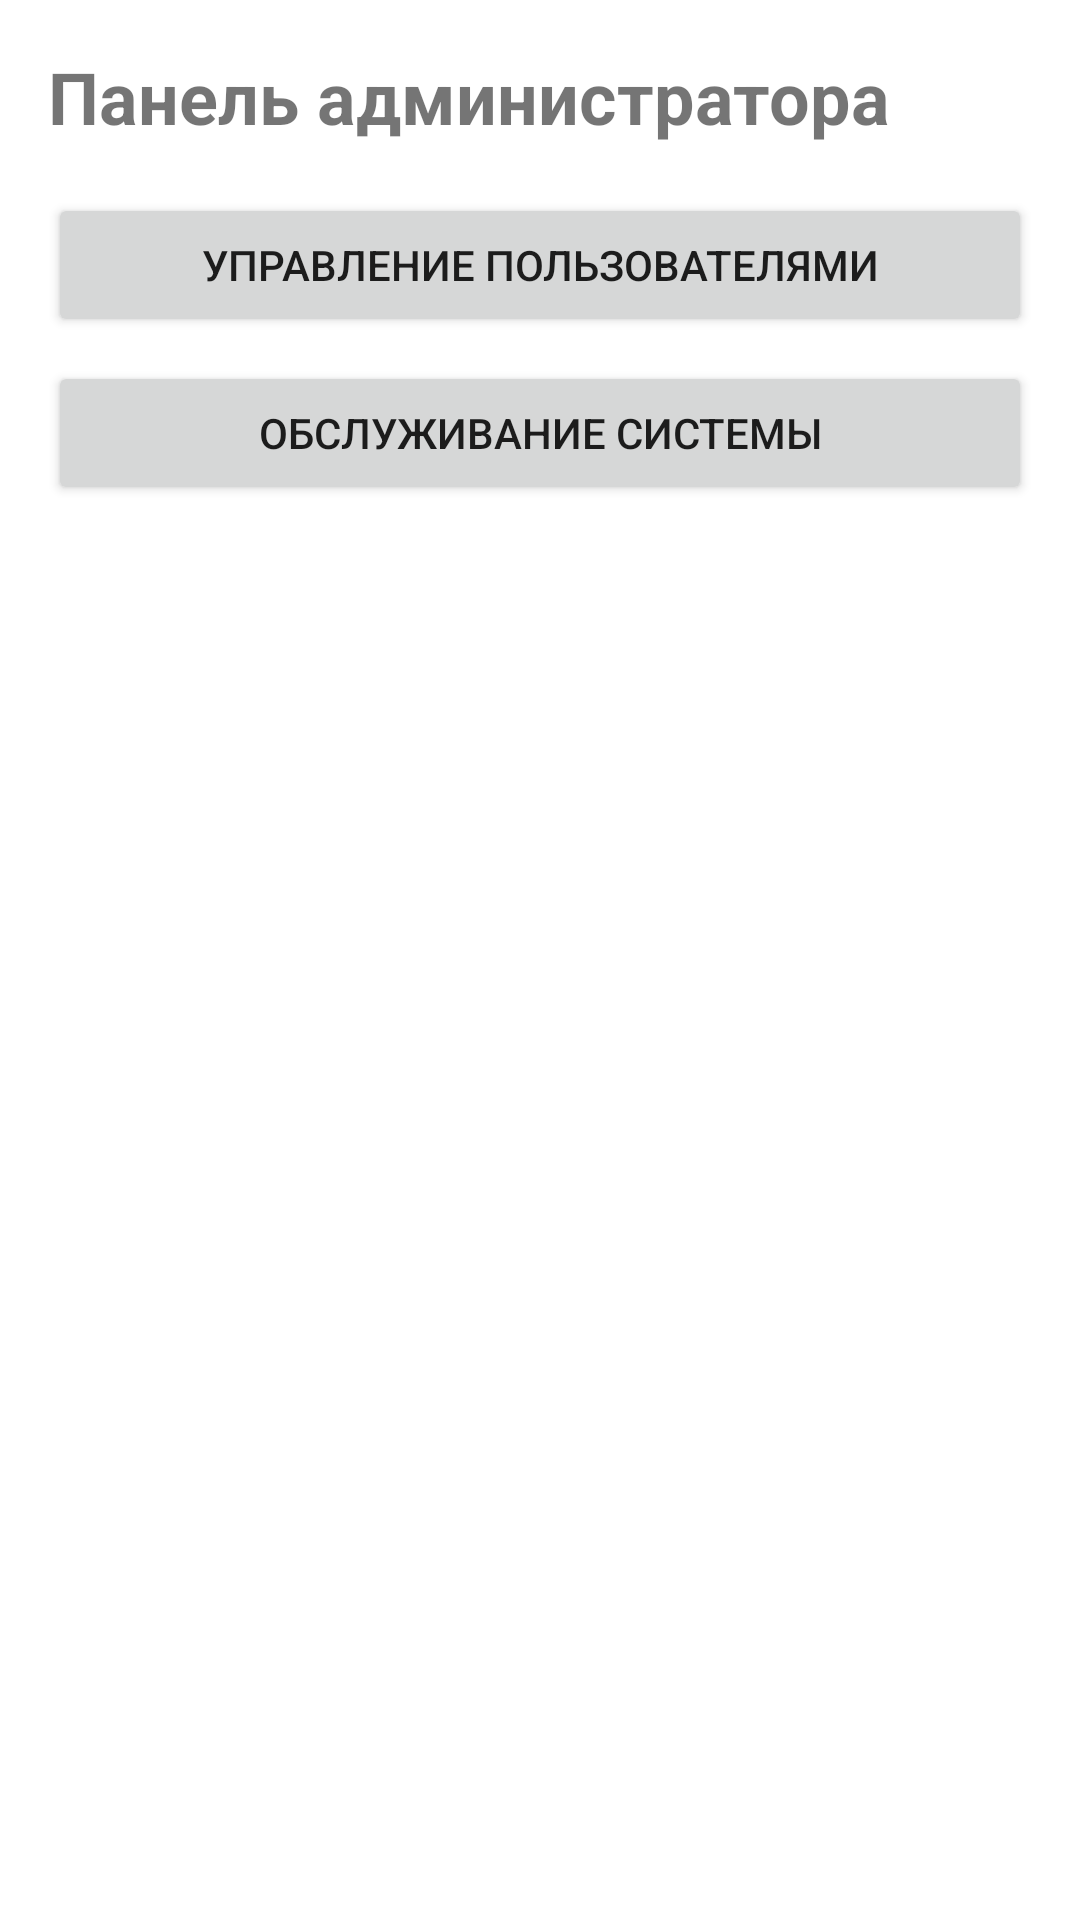

Android layout source for this screen:
<!-- AndroidManifest.xml: application theme Theme.Ensuringoccupationalhealthandsafetyofequipmentattheenterprise -->
<!-- res/layout/activity_admin.xml -->
<?xml version="1.0" encoding="utf-8"?>
<LinearLayout xmlns:android="http://schemas.android.com/apk/res/android"
    android:layout_width="match_parent"
    android:layout_height="match_parent"
    android:orientation="vertical"
    android:padding="16dp">

    <TextView
        android:layout_width="wrap_content"
        android:layout_height="wrap_content"
        android:text="Панель администратора"
        android:textSize="24sp"
        android:textStyle="bold"
        android:layout_marginBottom="16dp" />

    <Button
        android:id="@+id/btnManageUsers"
        android:layout_width="match_parent"
        android:layout_height="wrap_content"
        android:text="Управление пользователями"
        android:layout_marginBottom="8dp" />

    <Button
        android:id="@+id/btnSystemMaintenance"
        android:layout_width="match_parent"
        android:layout_height="wrap_content"
        android:text="Обслуживание системы"
        android:layout_marginBottom="8dp" />
</LinearLayout>
<!-- resources referenced by this layout -->
<resources>
  <style name="Theme.Ensuringoccupationalhealthandsafetyofequipmentattheenterprise" parent="Theme.AppCompat.Light.DarkActionBar">
          <item name="colorPrimary">@color/colorPrimary</item>
          <item name="colorPrimaryDark">@color/colorPrimaryDark</item>
          <item name="colorAccent">@color/colorAccent</item>
  
          <item name="android:windowBackground">@color/background</item>
  
          <item name="android:textColorPrimary">@color/textPrimary</item>
  
          <item name="android:colorBackground">@color/background</item>
  
          <item name="android:textColorHint">@color/textHint</item>
      </style>
  <color name="colorPrimary">#2196F3</color>
  <color name="colorPrimaryDark">#1976D2</color>
  <color name="colorAccent">#FF9800</color>
  <color name="background">#FFFFFF</color>
  <color name="textPrimary">#DE000000</color>
  <color name="textHint">#61000000</color>
</resources>
